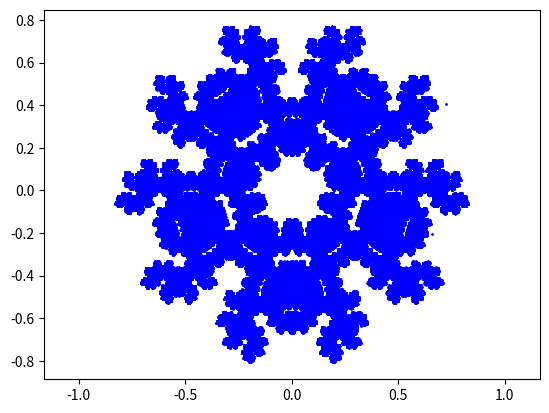

Here is the Python script that generated this plot:
import matplotlib.pyplot as plt
from random import choice
cur = [0.5,0.5]
x = []
y = []
last = ""
initialcoords = [[0, 1.0], [-0.951, 0.309], [-0.588, -0.809], [0.588, -0.809], [0.951, 0.309]]
for i in range(1000000):
    u = choice(initialcoords)
    while last == u:
        u = choice(initialcoords)
    cur[0] = (u[0]+cur[0])/2
    cur[1] = (u[1]+cur[1])/2
    last = u
    x.append(cur[0])
    y.append(cur[1])

plt.axis("equal")
plt.scatter(x, y, color='blue',s=1)
plt.show()